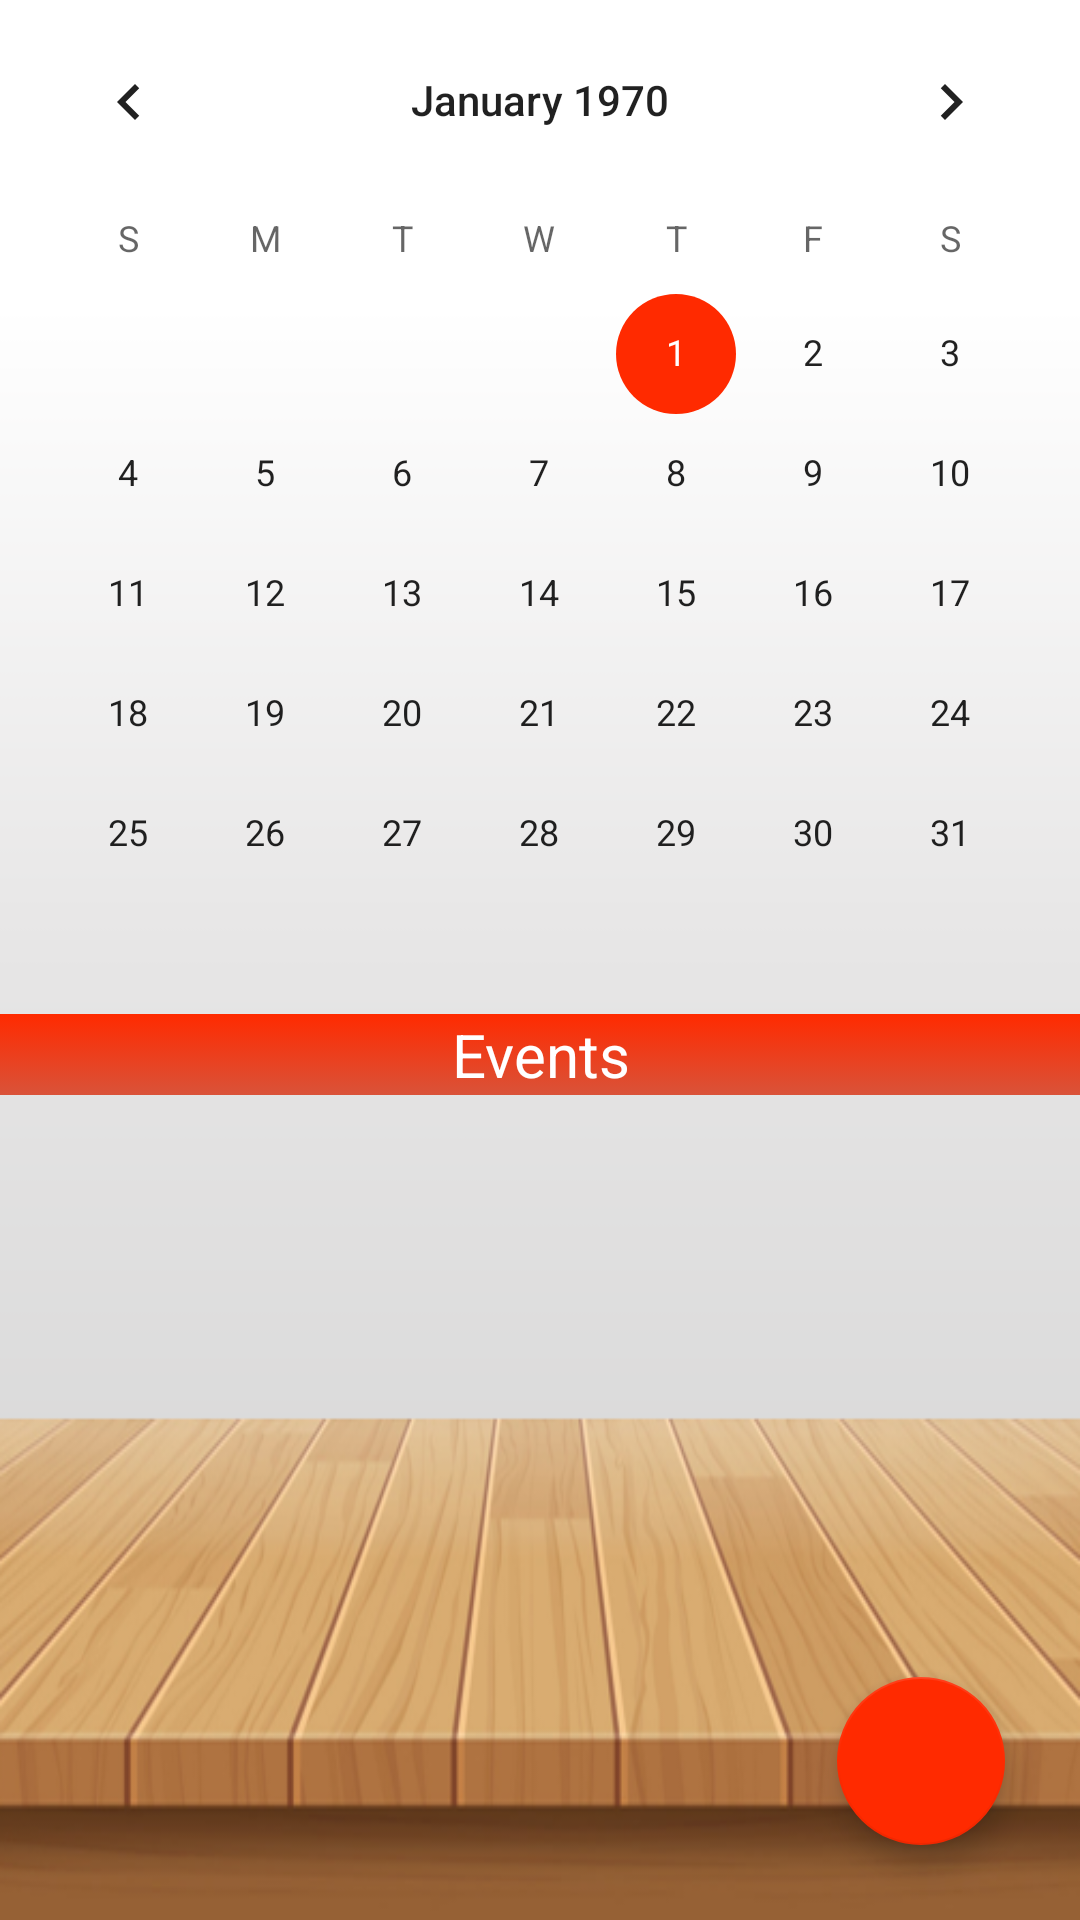

The Android layout XML behind this screen, and the referenced resources:
<!-- AndroidManifest.xml: application theme Theme.BabySitBook -->
<!-- res/layout/calendar_main.xml -->
<?xml version="1.0" encoding="utf-8"?>
<layout xmlns:app="http://schemas.android.com/apk/res-auto"
    xmlns:android="http://schemas.android.com/apk/res/android">

    <androidx.coordinatorlayout.widget.CoordinatorLayout
        android:layout_width="match_parent"
        android:layout_height="match_parent"
        android:orientation="vertical"
        android:background="@drawable/deck_background">

        <LinearLayout
            android:layout_width="match_parent"
            android:layout_height="match_parent"
            android:orientation="vertical">

            <CalendarView
                android:id="@+id/calendarView2"
                android:layout_width="match_parent"
                android:layout_height="wrap_content" />

            <TextView
                android:id="@+id/textView"
                android:layout_width="match_parent"
                android:layout_height="wrap_content"
                android:background="@drawable/gradient_red_background"
                android:text="@string/EVENTS"
                android:textAlignment="center"
                android:textColor="@color/white"
                android:textSize="20sp" />

            <RelativeLayout
                android:id="@+id/relativeLayout"
                android:layout_width="match_parent"
                android:layout_height="match_parent">

                <androidx.recyclerview.widget.RecyclerView
                    android:id="@+id/event_RecyclerView"
                    android:layout_width="match_parent"
                    android:layout_height="match_parent"
                    android:layout_alignParentEnd="true"
                    android:layout_alignParentBottom="true"
                    android:layout_marginEnd="0dp"
                    android:layout_marginBottom="0dp"
                    app:layout_anchorGravity="center" />

                <com.google.android.material.floatingactionbutton.FloatingActionButton
                    android:id="@+id/addEventButton"
                    android:layout_width="match_parent"
                    android:layout_height="wrap_content"
                    android:layout_alignParentEnd="true"
                    android:layout_alignParentBottom="true"
                    android:layout_marginEnd="25dp"
                    android:layout_marginBottom="25dp"
                    android:clickable="true"
                    android:contentDescription="@string/BUTTON"
                    android:focusable="true"
                    app:srcCompat="@drawable/ic_baseline_add_24" />

            </RelativeLayout>
       </LinearLayout>

    </androidx.coordinatorlayout.widget.CoordinatorLayout>
</layout>
<!-- resources referenced by this layout -->
<resources>
  <color name="white">#FFFFFFFF</color>
  <!-- drawable deck_background: png bitmap (drawable, 96246 bytes) -->
  <!-- drawable gradient_red_background (drawable) -->
  <?xml version="1.0" encoding="utf-8"?>
  <selector xmlns:android="http://schemas.android.com/apk/res/android">
      <item>
          <shape>
              <gradient
                  android:angle="90"
                  android:startColor="#D95339"
                  android:endColor="#FF2A00"
                  android:type="linear"/>
          </shape>
      </item>
  </selector>
  <string name="BUTTON">Button</string>
  <string name="EVENTS">Events</string>
  <style name="Theme.BabySitBook" parent="Theme.MaterialComponents.DayNight.DarkActionBar">
          
          <item name="colorPrimary">@color/red</item>
          <item name="colorPrimaryVariant">@color/black</item>
          <item name="colorOnPrimary">@color/white</item>
          
          <item name="colorSecondary">@color/red</item>
          <item name="colorSecondaryVariant">@color/black</item>
          <item name="colorOnSecondary">@color/white</item>
          
          <item name="android:statusBarColor" tools:targetApi="l">?attr/colorPrimaryVariant</item>
          
      </style>
  <color name="red">#FF2A00</color>
  <color name="black">#FF000000</color>
</resources>
